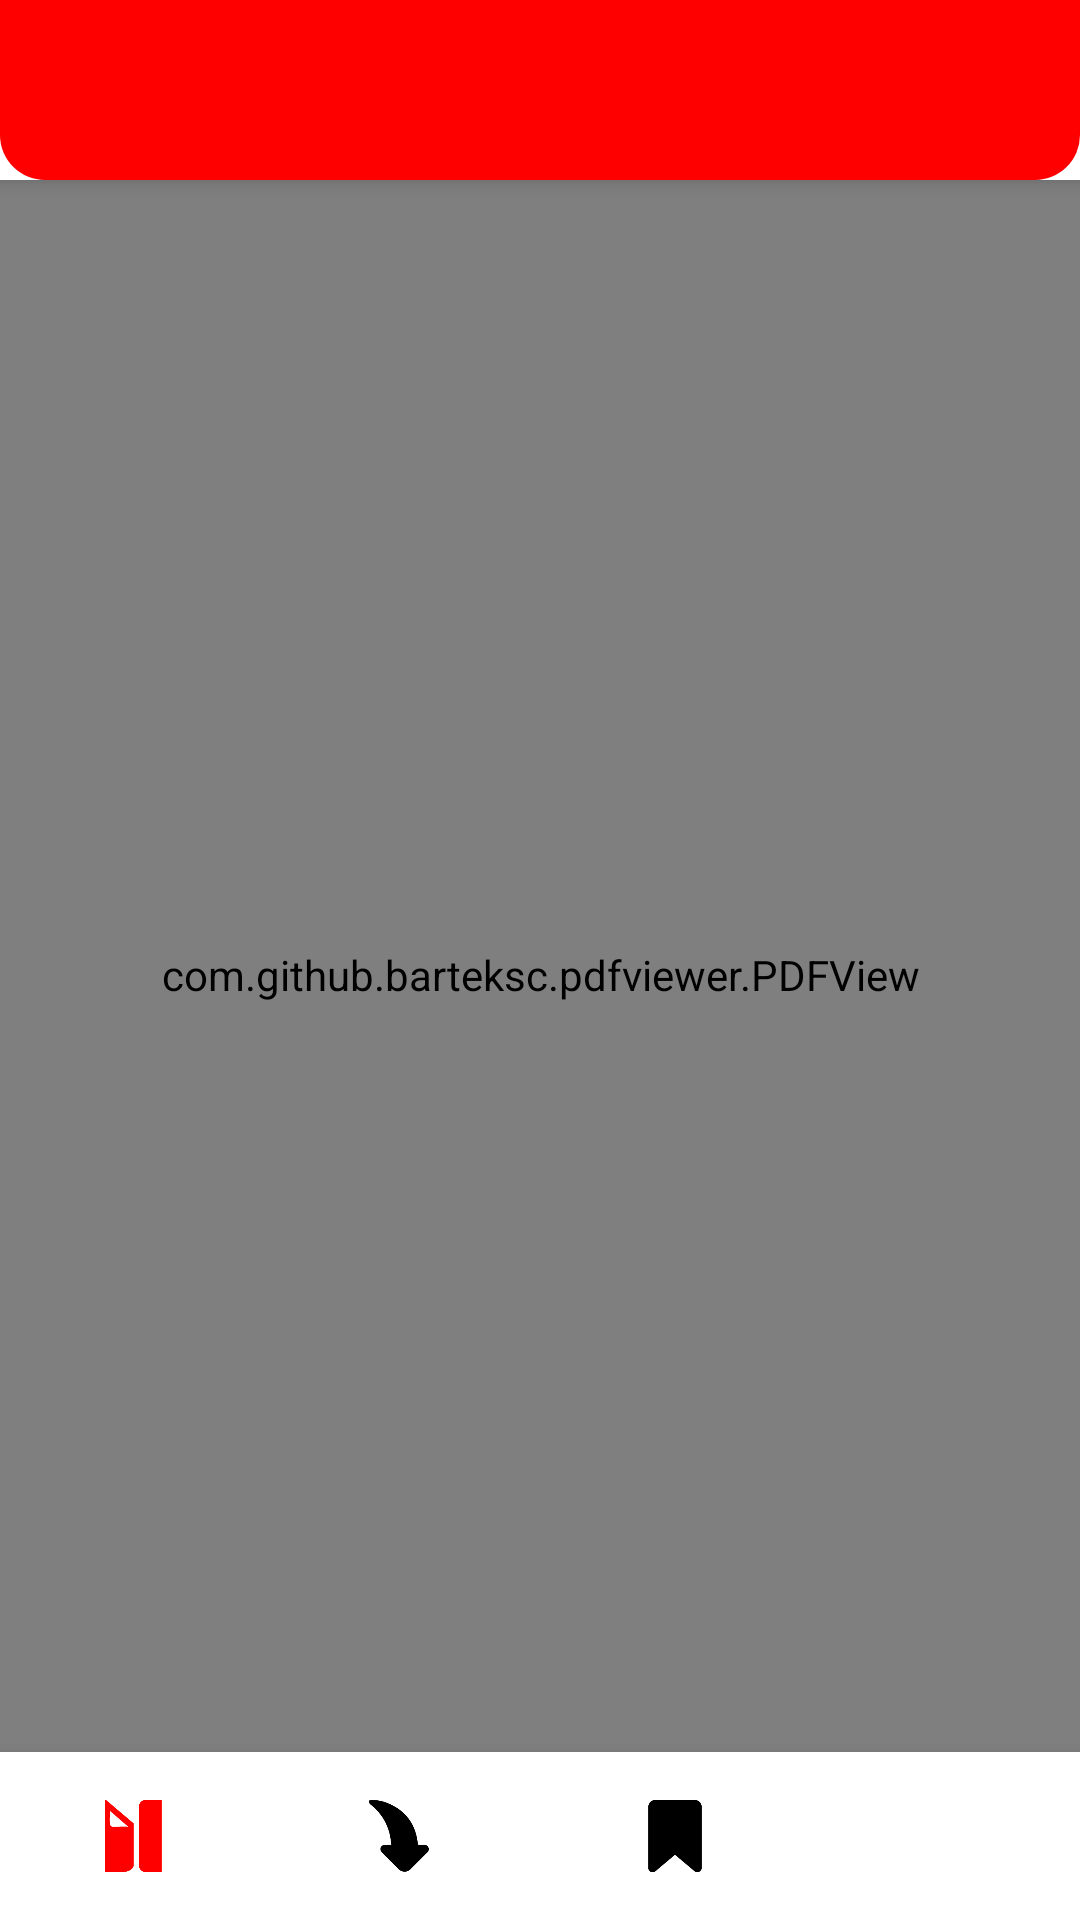

Here is an Android app screen rendered from its layout file. Give the layout XML and the strings, colors and styles it references.
<!-- AndroidManifest.xml: application theme Theme.PdfReaderApplication -->
<!-- res/layout/activity_dashboard.xml -->
<?xml version="1.0" encoding="utf-8"?>
<androidx.coordinatorlayout.widget.CoordinatorLayout xmlns:android="http://schemas.android.com/apk/res/android"
    xmlns:app="http://schemas.android.com/apk/res-auto"
    xmlns:tools="http://schemas.android.com/tools"
    android:layout_width="match_parent"
    android:layout_height="match_parent"
    tools:context=".Dashboard">

    <com.google.android.material.appbar.AppBarLayout
        android:layout_width="match_parent"
        android:layout_height="wrap_content"
        android:theme="@style/Theme.PdfReaderApplication.AppBarOverlay">

        <androidx.appcompat.widget.Toolbar
            android:id="@+id/Dashboardtoolbar"
            android:layout_width="match_parent"
            android:layout_height="60dp"
            android:background="@drawable/designoftoolbar"
            android:backgroundTint="@color/red"
            app:popupTheme="@style/Theme.PdfReaderApplication.PopupOverlay" />

    </com.google.android.material.appbar.AppBarLayout>

    <include layout="@layout/content_dashboard" />
</androidx.coordinatorlayout.widget.CoordinatorLayout>
<!-- res/layout/content_dashboard.xml (included above) -->
<?xml version="1.0" encoding="utf-8"?>
<RelativeLayout
    xmlns:android="http://schemas.android.com/apk/res/android" android:layout_width="match_parent"
    android:layout_height="match_parent"
    xmlns:app="http://schemas.android.com/apk/res-auto"
    >
    <com.github.barteksc.pdfviewer.PDFView
        android:layout_width="match_parent"
        android:layout_height="match_parent"
        android:id="@+id/pdfview"
        android:layout_marginTop="10dp"
        android:background="#808080"

        />
    <com.google.android.material.bottomnavigation.BottomNavigationView
        android:layout_width="match_parent"
        android:layout_height="wrap_content"
        android:id="@+id/bottom_navigation1"
        app:itemTextColor="@drawable/selector"
        app:itemIconTint="@drawable/selector"
        app:labelVisibilityMode="unlabeled"
        app:menu="@menu/menu_navigation"
        android:layout_alignParentBottom="true"
        />

</RelativeLayout>
<!-- resources referenced by this layout -->
<resources>
  <color name="red">#FF0000</color>
  <!-- drawable designoftoolbar (drawable) -->
  <?xml version="1.0" encoding="utf-8"?>
  <shape xmlns:android="http://schemas.android.com/apk/res/android"
      android:shape="rectangle"
      >
  
      <solid android:color="@color/black" />
  
      <corners android:bottomRightRadius="15dp" android:bottomLeftRadius="15dp"/>
  </shape>
  <!-- drawable selector (drawable) -->
  <?xml version="1.0" encoding="utf-8"?>
  <selector xmlns:android="http://schemas.android.com/apk/res/android">
      <item
          android:state_selected="true"
          android:color="@color/red"
          />
      <item
          android:state_selected="false"
          android:color="@color/black"
          />
  </selector>
  <style name="Theme.PdfReaderApplication.AppBarOverlay" parent="ThemeOverlay.AppCompat.Dark.ActionBar" />
  <style name="Theme.PdfReaderApplication.PopupOverlay" parent="ThemeOverlay.AppCompat.Light" />
  <style name="Theme.PdfReaderApplication" parent="Theme.MaterialComponents.DayNight.NoActionBar">
          
          <item name="colorPrimary">@color/purple_500</item>
          <item name="colorPrimaryVariant">@color/purple_700</item>
          <item name="colorOnPrimary">@color/white</item>
          
          <item name="colorSecondary">@color/teal_200</item>
          <item name="colorSecondaryVariant">@color/teal_700</item>
          <item name="colorOnSecondary">@color/black</item>
          
          <item name="android:statusBarColor" tools:targetApi="l">?attr/colorPrimaryVariant</item>
          
      </style>
  <color name="black">#FF000000</color>
  <color name="purple_500">#FFFFFFFF</color>
  <color name="purple_700">#FF0000</color>
  <color name="white">#FFFFFFFF</color>
  <color name="teal_200">#FF03DAC5</color>
  <color name="teal_700">#FF018786</color>
</resources>
